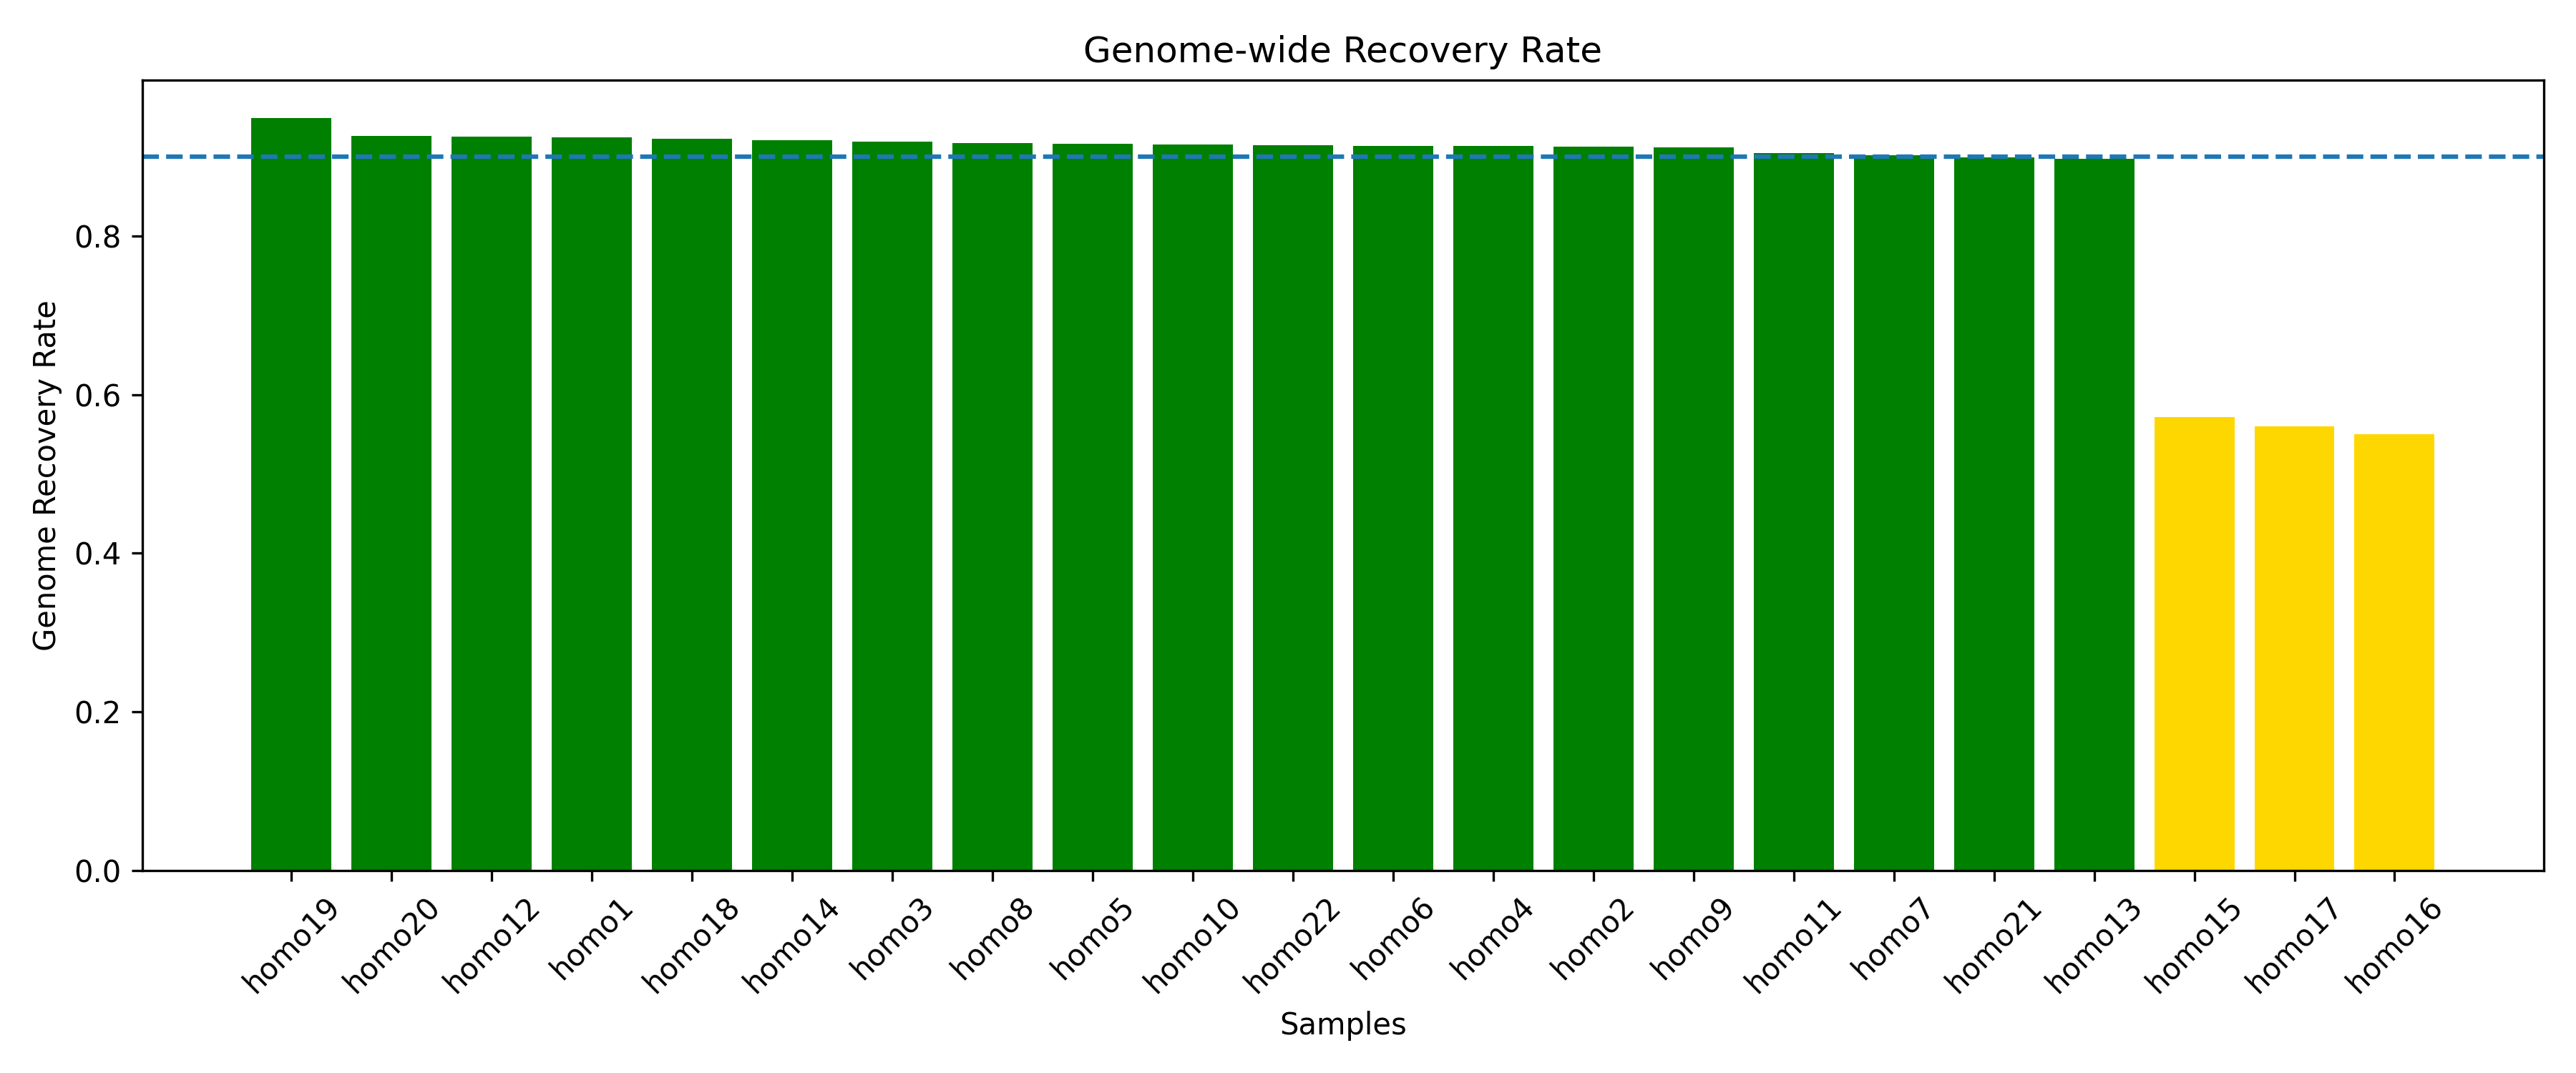

The file beside this chart, header and first rows:
Sample, Recovery
homo19, 0.9492
homo20, 0.9266
homo12, 0.9255
homo1, 0.9244
homo18, 0.9223
homo14, 0.9208
homo3, 0.9187
homo8, 0.9177
homo5, 0.9162
homo10, 0.9154
homo22, 0.9149
homo6, 0.9141
homo4, 0.914
homo2, 0.9126
homo9, 0.9116
homo11, 0.9046
homo7, 0.9018
homo21, 0.8996
homo13, 0.8971
homo15, 0.5718
homo17, 0.5602
homo16, 0.5502
